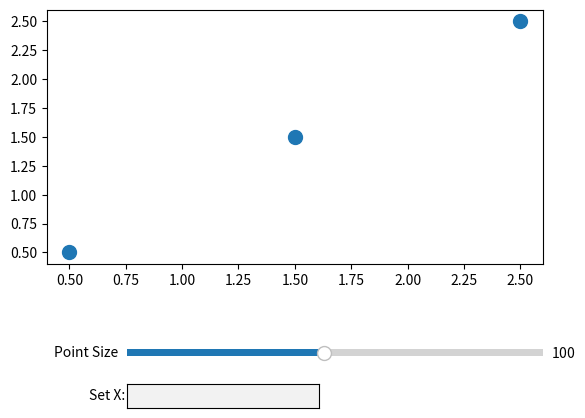

This chart was generated by the following Python code:
import numpy as np
import matplotlib.pyplot as plt
from matplotlib.widgets import Slider, TextBox

# Data
x = np.array([0.5, 1.5, 2.5])
y = np.array([0.5, 1.5, 2.5])

fig, ax = plt.subplots()
plt.subplots_adjust(bottom=0.35)  # Adjust space for widgets

sc = ax.scatter(x, y, s=100)  # Initial point size is 100

dragging_point = None

# Drag-and-drop event handlers
def on_press(event):
    global dragging_point
    if event.inaxes != ax:
        return
    distances = np.hypot(x - event.xdata, y - event.ydata)
    dragging_point = np.argmin(distances) if np.min(distances) < 0.1 else None

def on_motion(event):
    global dragging_point
    if dragging_point is None or event.inaxes != ax:
        return
    x[dragging_point], y[dragging_point] = event.xdata, event.ydata
    sc.set_offsets(np.c_[x, y])
    fig.canvas.draw_idle()

def on_release(event):
    global dragging_point
    dragging_point = None

# Connect drag-and-drop events
fig.canvas.mpl_connect('button_press_event', on_press)
fig.canvas.mpl_connect('motion_notify_event', on_motion)
fig.canvas.mpl_connect('button_release_event', on_release)

# Slider for point size
ax_slider = plt.axes([0.25, 0.15, 0.65, 0.03])  # Position: [left, bottom, width, height]
slider = Slider(ax_slider, 'Point Size', 10, 200, valinit=100)

def update_size(val):
    sc.set_sizes([slider.val] * len(x))
    fig.canvas.draw_idle()

slider.on_changed(update_size)

# TextBox for numerical input
ax_textbox = plt.axes([0.25, 0.05, 0.3, 0.05])  # Position: [left, bottom, width, height]
textbox = TextBox(ax_textbox, 'Set X:')

def submit_text(value):
    try:
        num = float(value)
        if dragging_point is not None:
            x[dragging_point] = num
            sc.set_offsets(np.c_[x, y])
            fig.canvas.draw_idle()
    except ValueError:
        print("Invalid input. Please enter a number.")

textbox.on_submit(submit_text)

plt.show()
